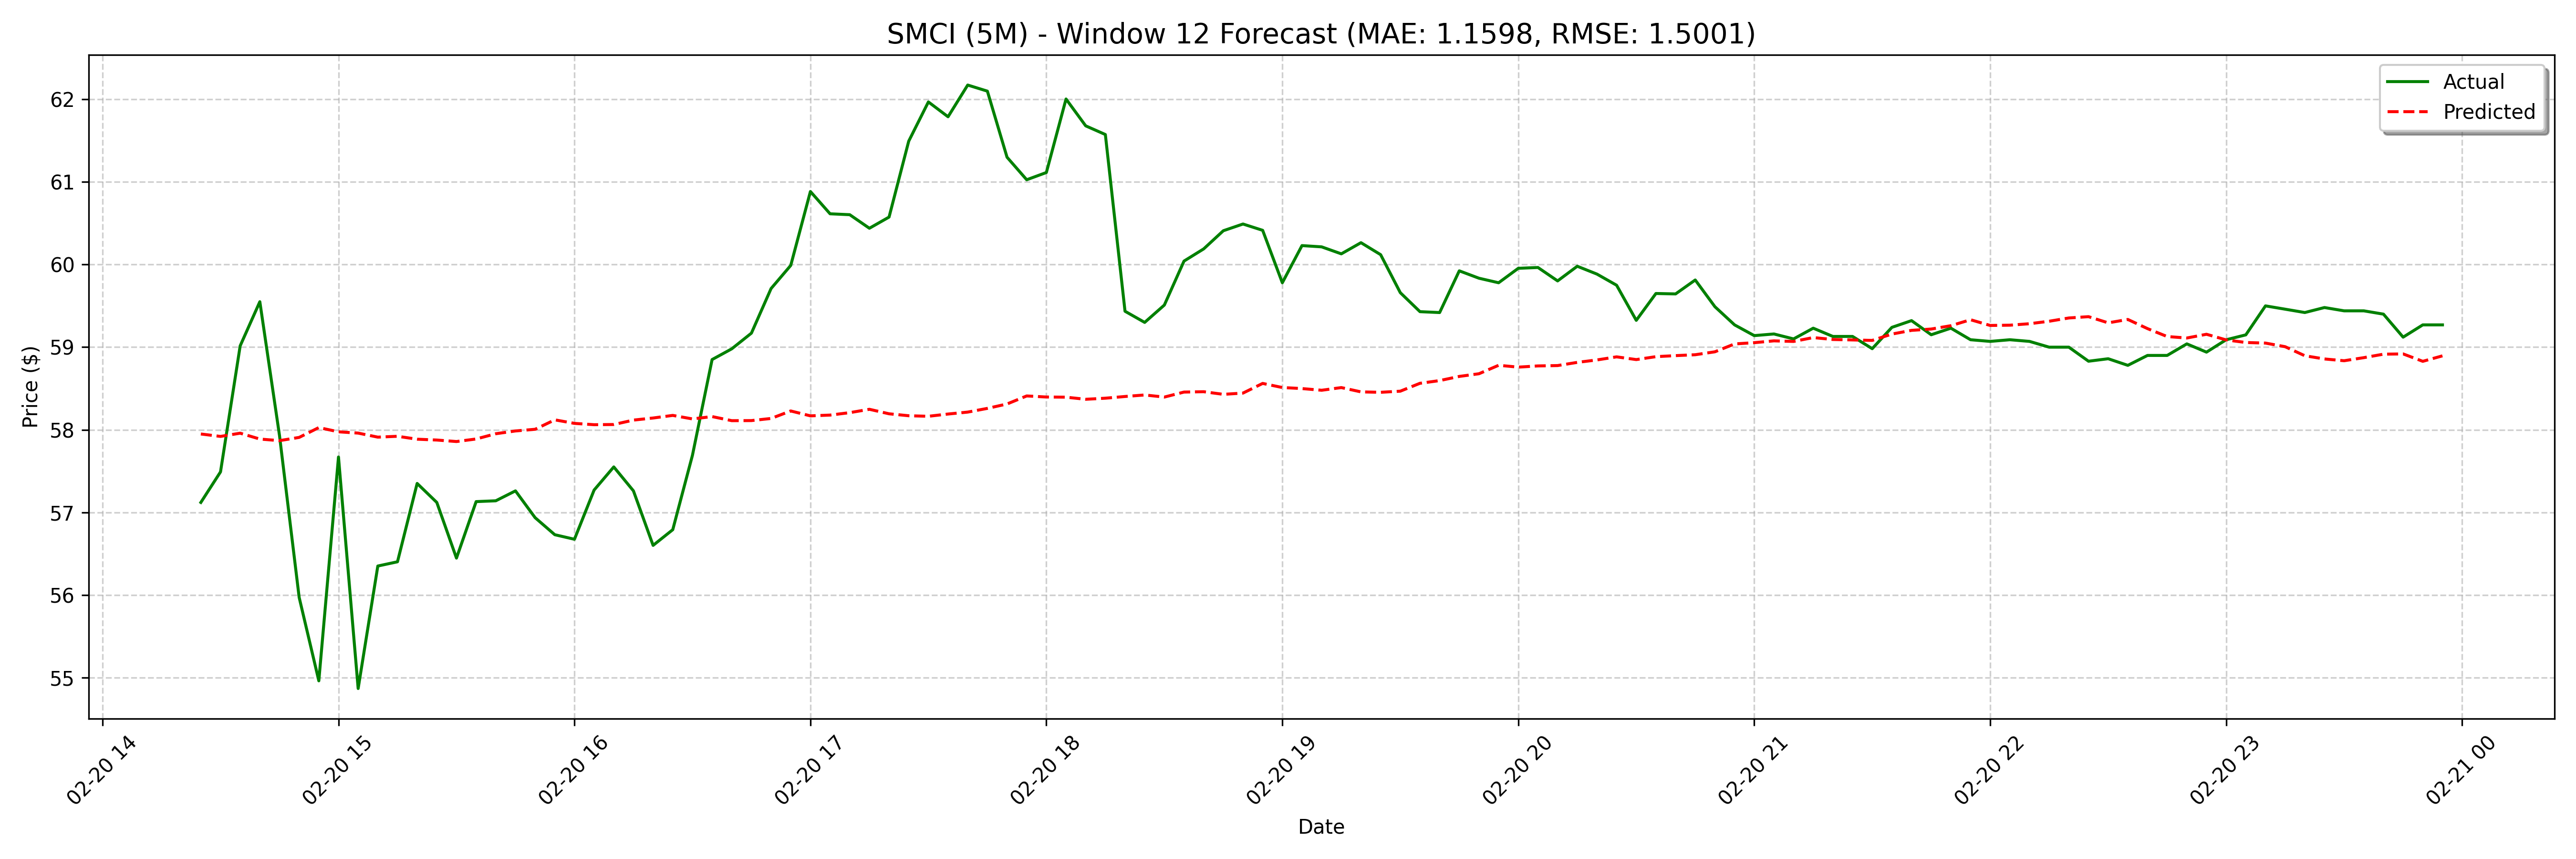

Values plotted in this chart, from the file beside it:
date, actual, forecast
2025-02-20 14:25:00, 57.12, 57.95
2025-02-20 14:30:00, 57.49, 57.92
2025-02-20 14:35:00, 59.02, 57.96
2025-02-20 14:40:00, 59.55, 57.89
2025-02-20 14:45:00, 57.93, 57.87
2025-02-20 14:50:00, 55.97, 57.91
2025-02-20 14:55:00, 54.96, 58.03
2025-02-20 15:00:00, 57.67, 57.98
2025-02-20 15:05:00, 54.87, 57.96
2025-02-20 15:10:00, 56.35, 57.91
2025-02-20 15:15:00, 56.4, 57.92
2025-02-20 15:20:00, 57.35, 57.89
2025-02-20 15:25:00, 57.12, 57.88
2025-02-20 15:30:00, 56.45, 57.86
2025-02-20 15:35:00, 57.13, 57.89
2025-02-20 15:40:00, 57.14, 57.95
2025-02-20 15:45:00, 57.26, 57.99
2025-02-20 15:50:00, 56.94, 58.01
2025-02-20 15:55:00, 56.73, 58.12
2025-02-20 16:00:00, 56.67, 58.08
2025-02-20 16:05:00, 57.27, 58.06
2025-02-20 16:10:00, 57.55, 58.06
2025-02-20 16:15:00, 57.26, 58.12
2025-02-20 16:20:00, 56.6, 58.14
2025-02-20 16:25:00, 56.79, 58.17
2025-02-20 16:30:00, 57.69, 58.13
2025-02-20 16:35:00, 58.85, 58.16
2025-02-20 16:40:00, 58.98, 58.11
2025-02-20 16:45:00, 59.17, 58.11
2025-02-20 16:50:00, 59.71, 58.14
2025-02-20 16:55:00, 59.99, 58.23
2025-02-20 17:00:00, 60.88, 58.17
2025-02-20 17:05:00, 60.62, 58.18
2025-02-20 17:10:00, 60.6, 58.21
2025-02-20 17:15:00, 60.44, 58.25
2025-02-20 17:20:00, 60.58, 58.19
2025-02-20 17:25:00, 61.49, 58.17
2025-02-20 17:30:00, 61.97, 58.16
2025-02-20 17:35:00, 61.79, 58.19
2025-02-20 17:40:00, 62.17, 58.21
2025-02-20 17:45:00, 62.1, 58.26
2025-02-20 17:50:00, 61.3, 58.31
2025-02-20 17:55:00, 61.03, 58.41
2025-02-20 18:00:00, 61.12, 58.4
2025-02-20 18:05:00, 62.01, 58.39
2025-02-20 18:10:00, 61.68, 58.37
2025-02-20 18:15:00, 61.58, 58.38
2025-02-20 18:20:00, 59.44, 58.4
2025-02-20 18:25:00, 59.3, 58.42
2025-02-20 18:30:00, 59.51, 58.4
2025-02-20 18:35:00, 60.04, 58.46
2025-02-20 18:40:00, 60.19, 58.46
2025-02-20 18:45:00, 60.41, 58.43
2025-02-20 18:50:00, 60.49, 58.44
2025-02-20 18:55:00, 60.42, 58.56
2025-02-20 19:00:00, 59.78, 58.51
2025-02-20 19:05:00, 60.23, 58.5
2025-02-20 19:10:00, 60.21, 58.48
2025-02-20 19:15:00, 60.13, 58.51
2025-02-20 19:20:00, 60.27, 58.46
... 68 more rows
